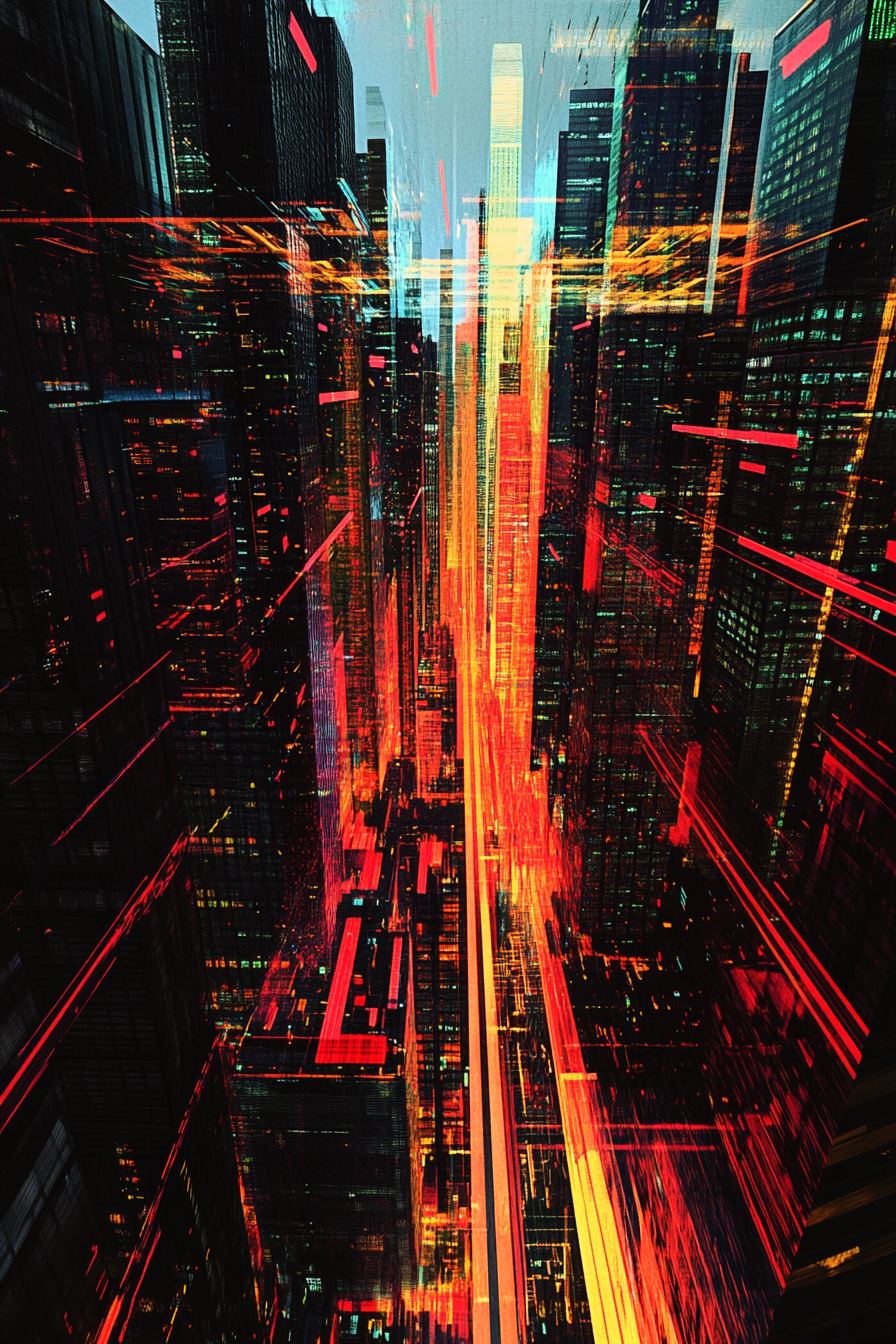
Generation parameters embedded in this image by Midjourney (PNG 'Description' text chunk):
Abstract geometric cityscape composed of neon skyscrapers and lines, evoking a futuristic urban vibe with a dynamic twist --ar 2:3 --v 6.1 Job ID: a22e610e-fddc-43ed-93f3-6a62bc4c6990